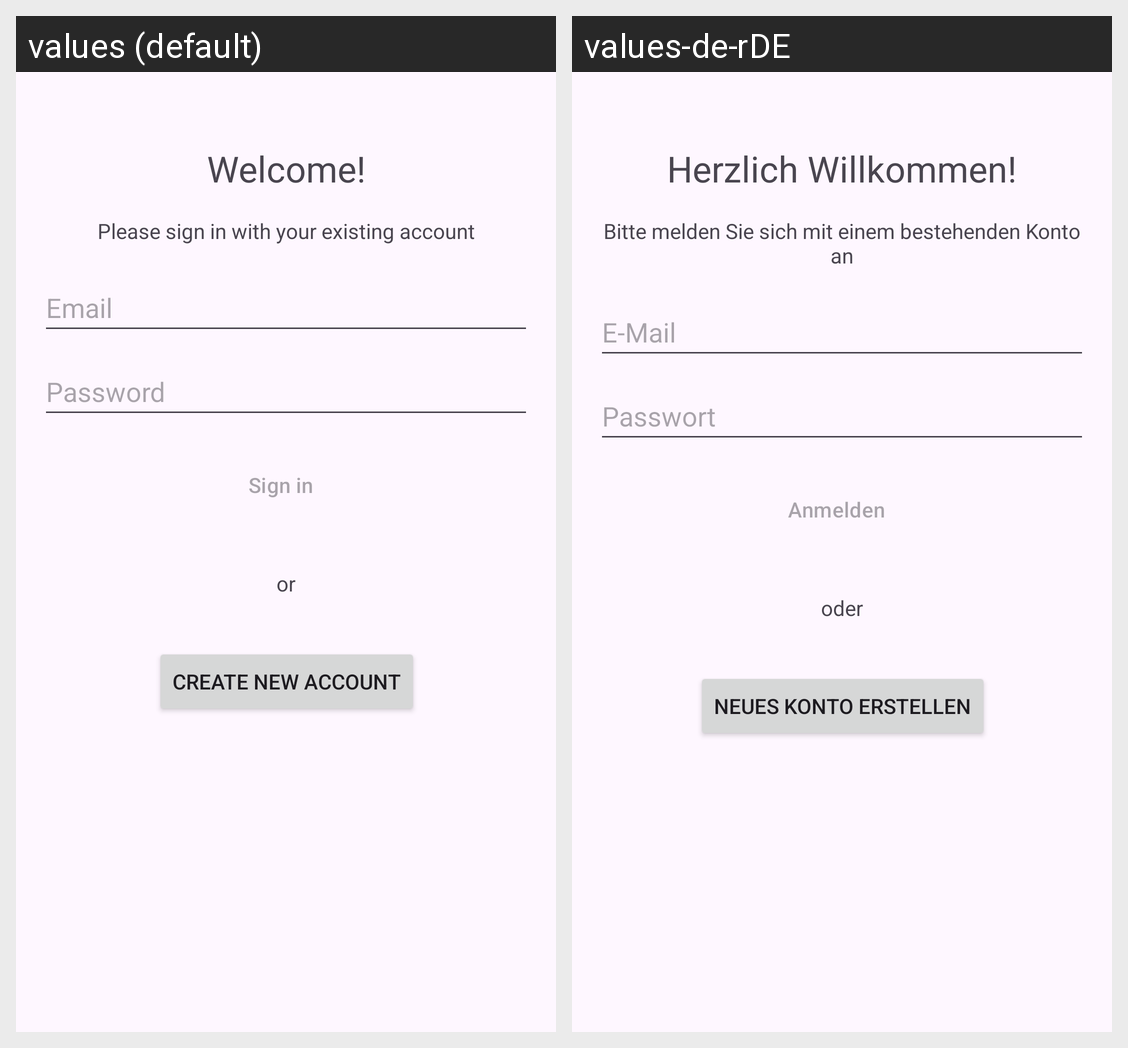

Here is an Android app screen in its default locale and in the app's own translations. Write out the translated-string differences for the strings that appear on this screen.
Android screen res/layout/activity_login.xml rendered under 2 locales, left to right: values (default), values-de-rDE. Device: Nexus 5 (rendered at 1080×1920; each locale shown at half size, 540×960, under a caption strip naming it); theme Theme.CalorieTracker.
Strings drawn on this screen, with the default value and each locale's value (text and hints the layout hard-codes, and strings that could not be matched under every locale, appear in the picture but are not listed):

prompt_email
  values: Email
  values-de-rDE: E-Mail

welcomeText
  values: Welcome!
  values-de-rDE: Herzlich Willkommen!

action_sign_in
  values: Sign in
  values-de-rDE: Anmelden

action_register
  values: Create new account
  values-de-rDE: Neues Konto erstellen

prompt_password
  values: Password
  values-de-rDE: Passwort

action_sign_in_short
  values: Sign in
  values-de-rDE: Anmelden

loginHint
  values: Please sign in with your existing account
  values-de-rDE: Bitte melden Sie sich mit einem bestehenden Konto an

or
  values: or
  values-de-rDE: oder
